Dataset: Splited (GitHub, braveJu/LBP). Classes: Kyberge_blanket1, Kyberge_blanket2, Kyberge_canvas1, Kyberge_ceiling1, Kyberge_ceiling2, Kyberge_cushion1, Kyberge_floor1, Kyberge_floor2, Kyberge_grass1, Kyberge_lentils1, Kyberge_linseeds1, Kyberge_oatmeal1, Kyberge_pearlsugar1, Kyberge_rice1, Kyberge_rice2, Kyberge_rug1, Kyberge_sand1, Kyberge_scarf1, Kyberge_scarf2, Kyberge_screen1, Kyberge_seat1, Kyberge_seat2, Kyberge_sesameseeds1, Kyberge_stone1, Kyberge_stone2, Kyberge_stone3, Kyberge_stoneslab1, Kyberge_wall1, UIUC01_bark1, UIUC02_bark2, UIUC03_bark3, UIUC04_wood1, UIUC05_wood2, UIUC06_wood3, UIUC07_water, UIUC08_granite, UIUC09_marble, UIUC10_floor1, UIUC11_floor2, UIUC12_pebbles, UIUC13_wall, UIUC14_brick1, UIUC15_brick2, UIUC16_glass1, UIUC17_glass2, UIUC18_carpet1, UIUC19_carpet2, UIUC20_upholstery, UIUC21_wallpaper, UIUC22_fur, UIUC23_knit, UIUC24_corduroy, UIUC25_plaid.

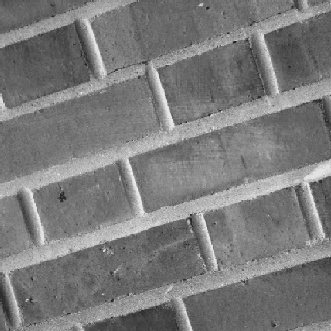
Label: UIUC15_brick2

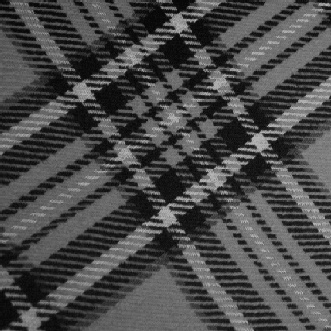
Label: UIUC25_plaid

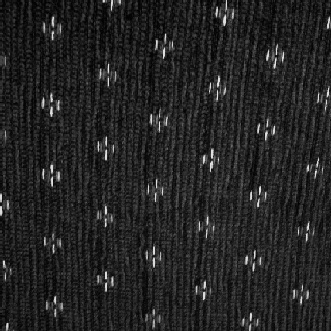
Label: UIUC20_upholstery

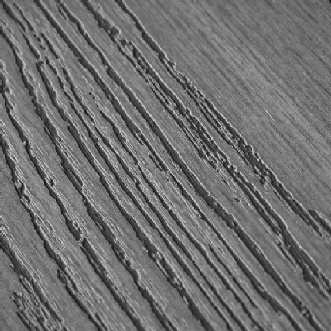
Label: UIUC05_wood2

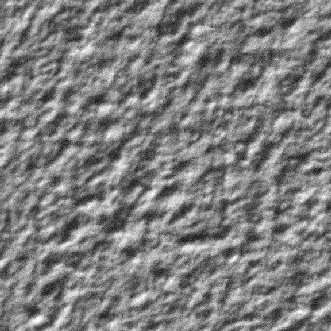
Label: Kyberge_ceiling1

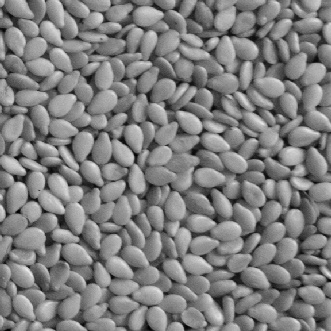
Label: Kyberge_sesameseeds1
